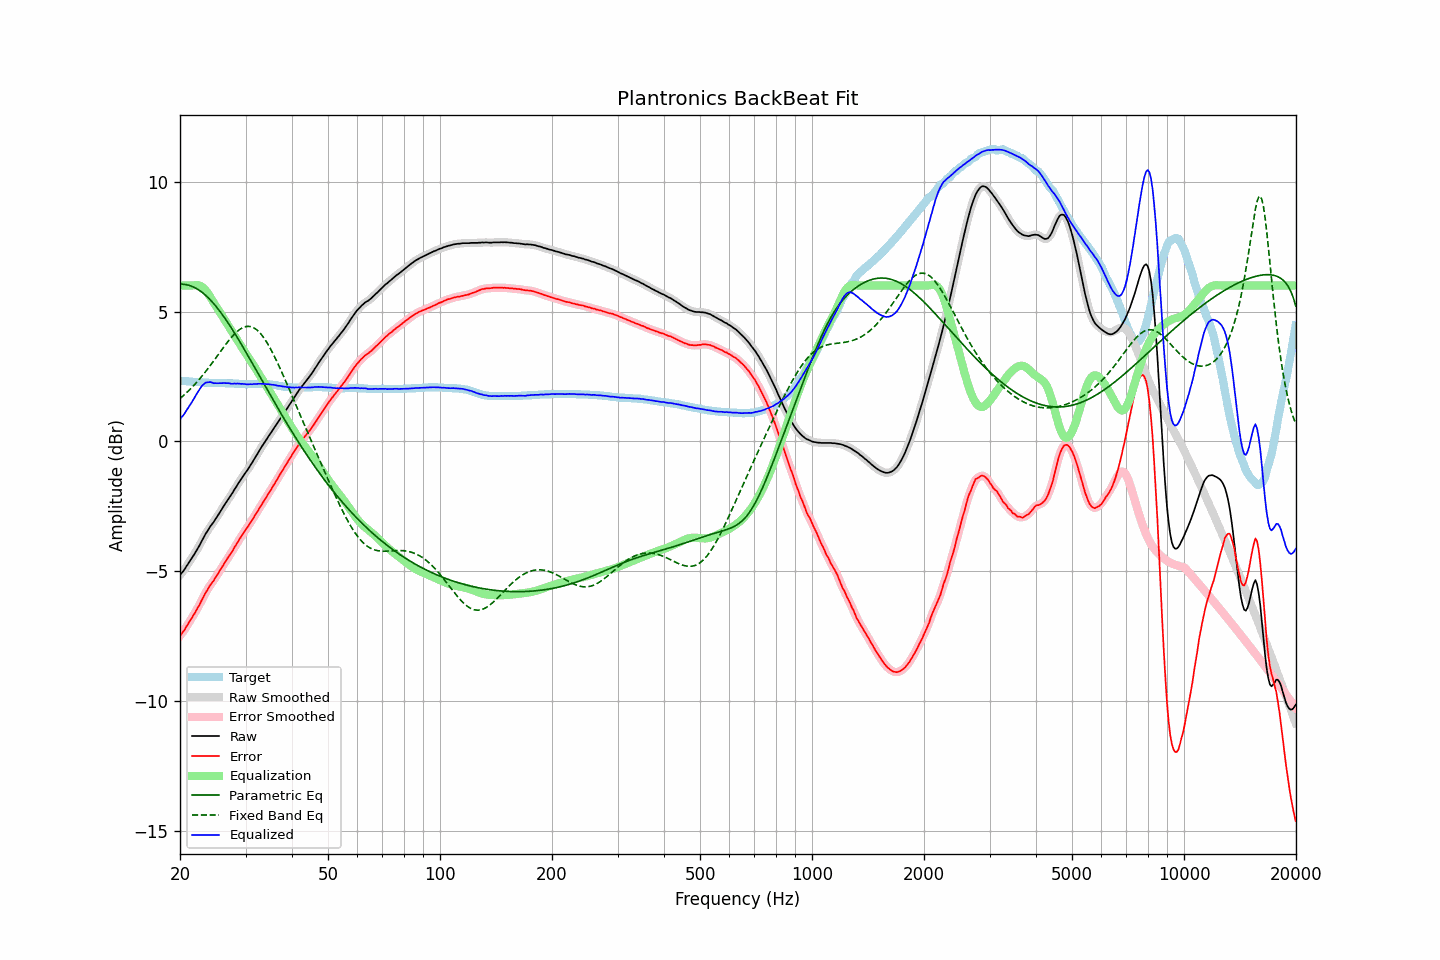

The file beside this chart, header and first rows:
frequency, raw, error, smoothed, error_smoothed, equalization, parametric_eq, fixed_band_eq, equalized_raw, equalized_smoothed, target
20.00, -5.15, -7.48, -5.15, -7.48, 6.00, 6.05, 1.65, 0.85, 0.85, 2.34
20.20, -5.07, -7.40, -5.07, -7.40, 6.00, 6.05, 1.71, 0.93, 0.93, 2.34
20.40, -5.00, -7.32, -4.99, -7.32, 6.00, 6.05, 1.76, 1.00, 1.01, 2.33
20.61, -4.91, -7.23, -4.90, -7.23, 6.00, 6.04, 1.81, 1.09, 1.10, 2.33
20.81, -4.81, -7.12, -4.81, -7.13, 6.00, 6.03, 1.87, 1.19, 1.19, 2.32
21.02, -4.72, -7.03, -4.71, -7.03, 6.00, 6.02, 1.93, 1.28, 1.29, 2.32
21.23, -4.62, -6.92, -4.62, -6.93, 6.00, 6.00, 1.99, 1.38, 1.38, 2.31
21.44, -4.53, -6.83, -4.53, -6.83, 6.00, 5.98, 2.05, 1.47, 1.47, 2.31
21.66, -4.43, -6.72, -4.43, -6.73, 6.00, 5.96, 2.12, 1.58, 1.58, 2.30
21.87, -4.34, -6.63, -4.33, -6.62, 6.01, 5.93, 2.18, 1.68, 1.68, 2.30
22.09, -4.23, -6.51, -4.23, -6.52, 6.02, 5.89, 2.25, 1.79, 1.79, 2.29
22.31, -4.13, -6.41, -4.13, -6.41, 6.02, 5.86, 2.32, 1.89, 1.89, 2.29
22.54, -4.02, -6.30, -4.01, -6.29, 6.01, 5.82, 2.39, 1.99, 1.99, 2.29
22.76, -3.90, -6.17, -3.90, -6.18, 5.98, 5.77, 2.46, 2.08, 2.08, 2.28
22.99, -3.78, -6.05, -3.78, -6.05, 5.94, 5.73, 2.54, 2.16, 2.16, 2.28
23.22, -3.67, -5.93, -3.66, -5.93, 5.88, 5.68, 2.62, 2.22, 2.22, 2.27
23.45, -3.55, -5.81, -3.56, -5.82, 5.82, 5.62, 2.69, 2.27, 2.26, 2.27
23.69, -3.46, -5.72, -3.45, -5.71, 5.73, 5.57, 2.77, 2.28, 2.28, 2.27
23.92, -3.36, -5.61, -3.35, -5.61, 5.64, 5.50, 2.85, 2.29, 2.29, 2.26
24.16, -3.26, -5.51, -3.27, -5.52, 5.54, 5.44, 2.94, 2.29, 2.28, 2.26
24.40, -3.18, -5.43, -3.18, -5.43, 5.44, 5.37, 3.02, 2.26, 2.27, 2.26
24.65, -3.10, -5.35, -3.09, -5.34, 5.34, 5.30, 3.10, 2.24, 2.25, 2.26
24.89, -3.00, -5.24, -3.00, -5.25, 5.24, 5.23, 3.19, 2.25, 2.24, 2.25
25.14, -2.91, -5.15, -2.90, -5.15, 5.15, 5.15, 3.27, 2.24, 2.24, 2.25
25.39, -2.81, -5.05, -2.81, -5.05, 5.05, 5.08, 3.36, 2.24, 2.24, 2.25
25.65, -2.71, -4.95, -2.71, -4.95, 4.95, 4.99, 3.45, 2.24, 2.24, 2.25
25.91, -2.61, -4.85, -2.61, -4.85, 4.85, 4.91, 3.53, 2.24, 2.25, 2.25
26.16, -2.51, -4.75, -2.51, -4.75, 4.75, 4.82, 3.62, 2.25, 2.25, 2.25
26.43, -2.41, -4.65, -2.41, -4.65, 4.66, 4.74, 3.70, 2.25, 2.25, 2.25
26.69, -2.32, -4.55, -2.31, -4.55, 4.56, 4.65, 3.78, 2.24, 2.25, 2.24
26.96, -2.22, -4.45, -2.22, -4.46, 4.46, 4.55, 3.86, 2.24, 2.24, 2.24
27.23, -2.13, -4.36, -2.13, -4.37, 4.36, 4.46, 3.93, 2.24, 2.23, 2.24
27.50, -2.05, -4.28, -2.04, -4.27, 4.27, 4.36, 4.01, 2.22, 2.23, 2.24
27.77, -1.95, -4.18, -1.94, -4.18, 4.17, 4.27, 4.08, 2.22, 2.22, 2.24
28.05, -1.84, -4.06, -1.84, -4.07, 4.07, 4.17, 4.14, 2.23, 2.22, 2.23
28.33, -1.75, -3.97, -1.74, -3.97, 3.97, 4.07, 4.20, 2.22, 2.23, 2.23
28.62, -1.64, -3.86, -1.64, -3.86, 3.87, 3.96, 4.26, 2.23, 2.23, 2.23
28.90, -1.55, -3.76, -1.55, -3.77, 3.77, 3.86, 4.30, 2.22, 2.22, 2.22
29.19, -1.46, -3.67, -1.45, -3.67, 3.67, 3.76, 4.34, 2.21, 2.22, 2.22
29.48, -1.36, -3.57, -1.36, -3.57, 3.57, 3.65, 4.38, 2.22, 2.22, 2.22
29.78, -1.27, -3.47, -1.27, -3.48, 3.48, 3.55, 4.40, 2.21, 2.21, 2.21
30.08, -1.18, -3.38, -1.18, -3.39, 3.39, 3.44, 4.42, 2.21, 2.21, 2.21
30.38, -1.10, -3.30, -1.09, -3.30, 3.29, 3.33, 4.43, 2.20, 2.20, 2.21
30.68, -1.00, -3.20, -1.00, -3.20, 3.20, 3.22, 4.43, 2.20, 2.20, 2.21
30.99, -0.90, -3.10, -0.90, -3.11, 3.10, 3.12, 4.42, 2.21, 2.20, 2.21
31.30, -0.81, -3.01, -0.80, -3.01, 3.01, 3.01, 4.40, 2.20, 2.21, 2.21
31.61, -0.70, -2.91, -0.70, -2.91, 2.91, 2.90, 4.37, 2.21, 2.21, 2.22
31.93, -0.60, -2.81, -0.60, -2.81, 2.81, 2.79, 4.33, 2.21, 2.21, 2.22
32.24, -0.50, -2.71, -0.49, -2.71, 2.71, 2.68, 4.28, 2.21, 2.22, 2.22
32.57, -0.39, -2.60, -0.39, -2.60, 2.61, 2.57, 4.23, 2.22, 2.22, 2.22
32.89, -0.29, -2.50, -0.29, -2.50, 2.51, 2.46, 4.16, 2.22, 2.22, 2.22
33.22, -0.19, -2.40, -0.19, -2.40, 2.41, 2.35, 4.08, 2.22, 2.22, 2.22
33.55, -0.10, -2.31, -0.09, -2.31, 2.31, 2.24, 4.00, 2.21, 2.22, 2.22
33.89, 0.00, -2.21, 0.00, -2.21, 2.21, 2.13, 3.91, 2.21, 2.21, 2.22
34.23, 0.09, -2.11, 0.10, -2.11, 2.11, 2.02, 3.81, 2.20, 2.21, 2.21
34.57, 0.19, -2.01, 0.19, -2.01, 2.01, 1.91, 3.71, 2.20, 2.20, 2.21
34.92, 0.28, -1.91, 0.28, -1.91, 1.91, 1.80, 3.60, 2.19, 2.19, 2.20
35.27, 0.37, -1.81, 0.38, -1.81, 1.81, 1.70, 3.49, 2.18, 2.19, 2.19
35.62, 0.47, -1.70, 0.47, -1.71, 1.71, 1.59, 3.37, 2.18, 2.18, 2.18
35.97, 0.56, -1.61, 0.56, -1.61, 1.61, 1.48, 3.24, 2.17, 2.17, 2.18
... 635 more rows
